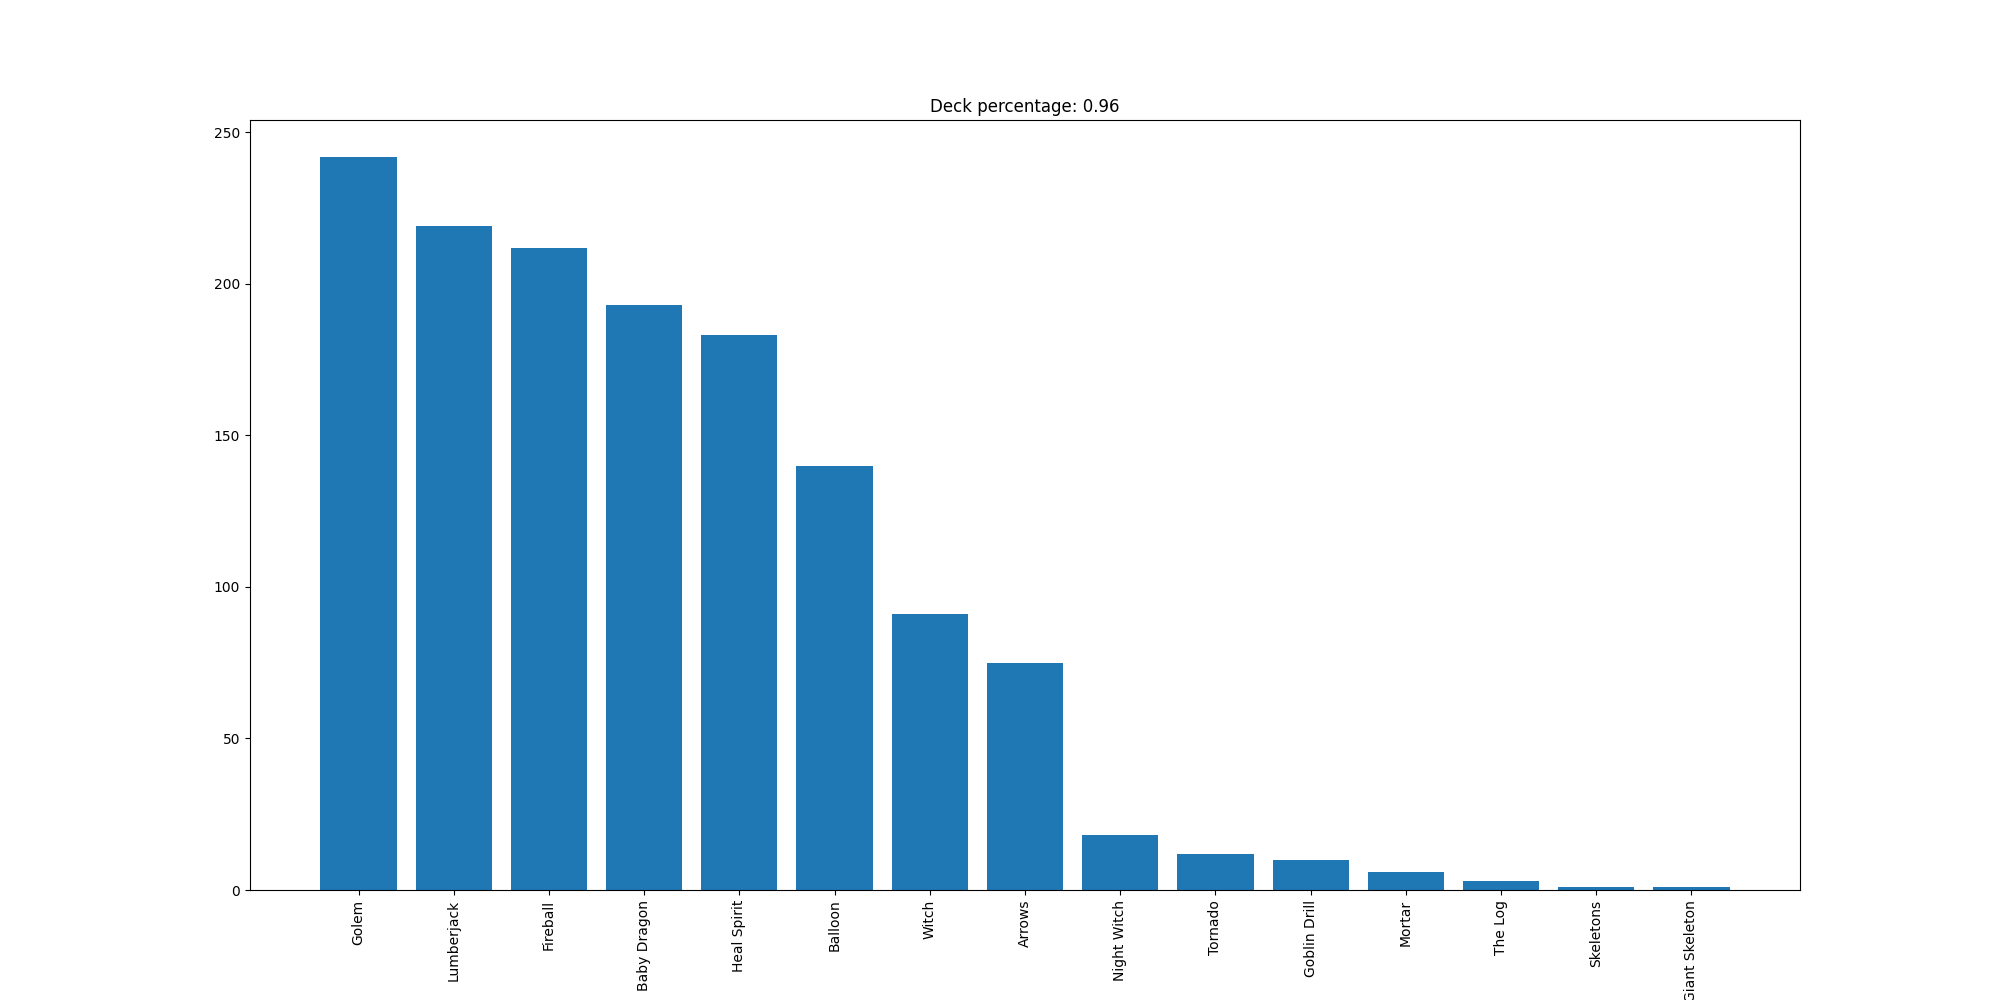

The file beside this chart, header and first rows:
Golem, 242
Lumberjack, 219
Fireball, 212
Baby Dragon, 193
Heal Spirit, 183
Balloon, 140
Witch, 91
Arrows, 75
Night Witch, 18
Tornado, 12
Goblin Drill, 10
Mortar, 6
The Log, 3
Skeletons, 1
Giant Skeleton, 1
